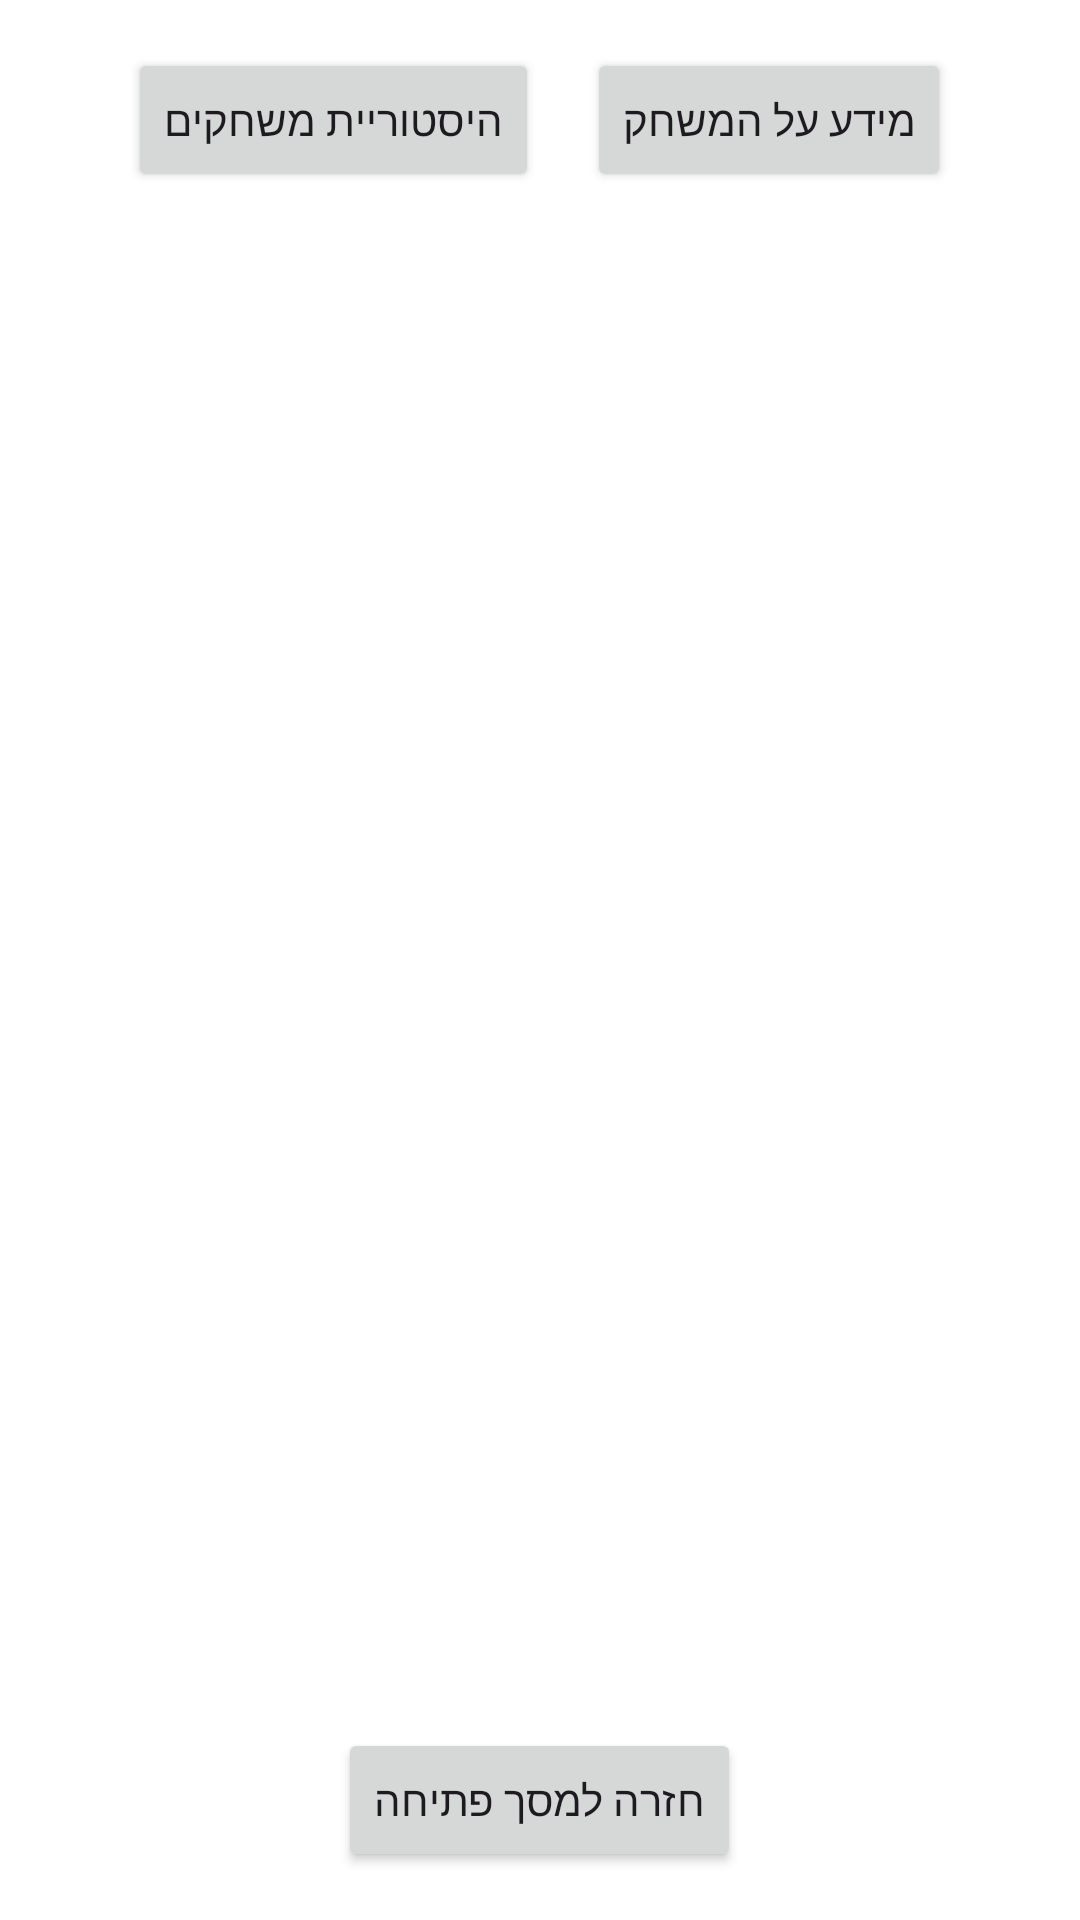

The Android layout XML behind this screen, and the referenced resources:
<!-- AndroidManifest.xml: application theme Theme.Math_Exercises -->
<!-- res/layout/activity_menu.xml -->
<?xml version="1.0" encoding="utf-8"?>
<LinearLayout
    xmlns:android="http://schemas.android.com/apk/res/android"
    android:orientation="vertical"
    android:gravity="center_horizontal"
    android:padding="16dp"
    android:layout_width="match_parent"
    android:layout_height="match_parent"
    android:fitsSystemWindows="true"
    android:background="#FFF">

    <LinearLayout
        android:orientation="horizontal"
        android:layout_width="wrap_content"
        android:layout_height="wrap_content"
        android:gravity="center"
        android:layout_marginBottom="16dp">

        <Button
            android:id="@+id/btn_history"
            android:layout_width="wrap_content"
            android:layout_height="wrap_content"
            android:text="היסטוריית משחקים"
            android:layout_marginEnd="16dp"
            />

        <Button
            android:id="@+id/btn_info"
            android:layout_width="wrap_content"
            android:layout_height="wrap_content"
            android:text="מידע על המשחק"
            />
    </LinearLayout>

    <FrameLayout
        android:id="@+id/fragmentContainer"
        android:layout_width="match_parent"
        android:layout_height="0dp"
        android:layout_weight="1"
        />

    <Button
        android:id="@+id/btn_back"
        android:layout_width="wrap_content"
        android:layout_height="wrap_content"
        android:text="חזרה למסך פתיחה"
        android:layout_marginTop="16dp"
        />
</LinearLayout>
<!-- resources referenced by this layout -->
<resources>
  <style name="Theme.Math_Exercises" parent="Base.Theme.Math_Exercises" />
  <style name="Base.Theme.Math_Exercises" parent="Theme.Material3.DayNight.NoActionBar">
          
          
      </style>
</resources>
